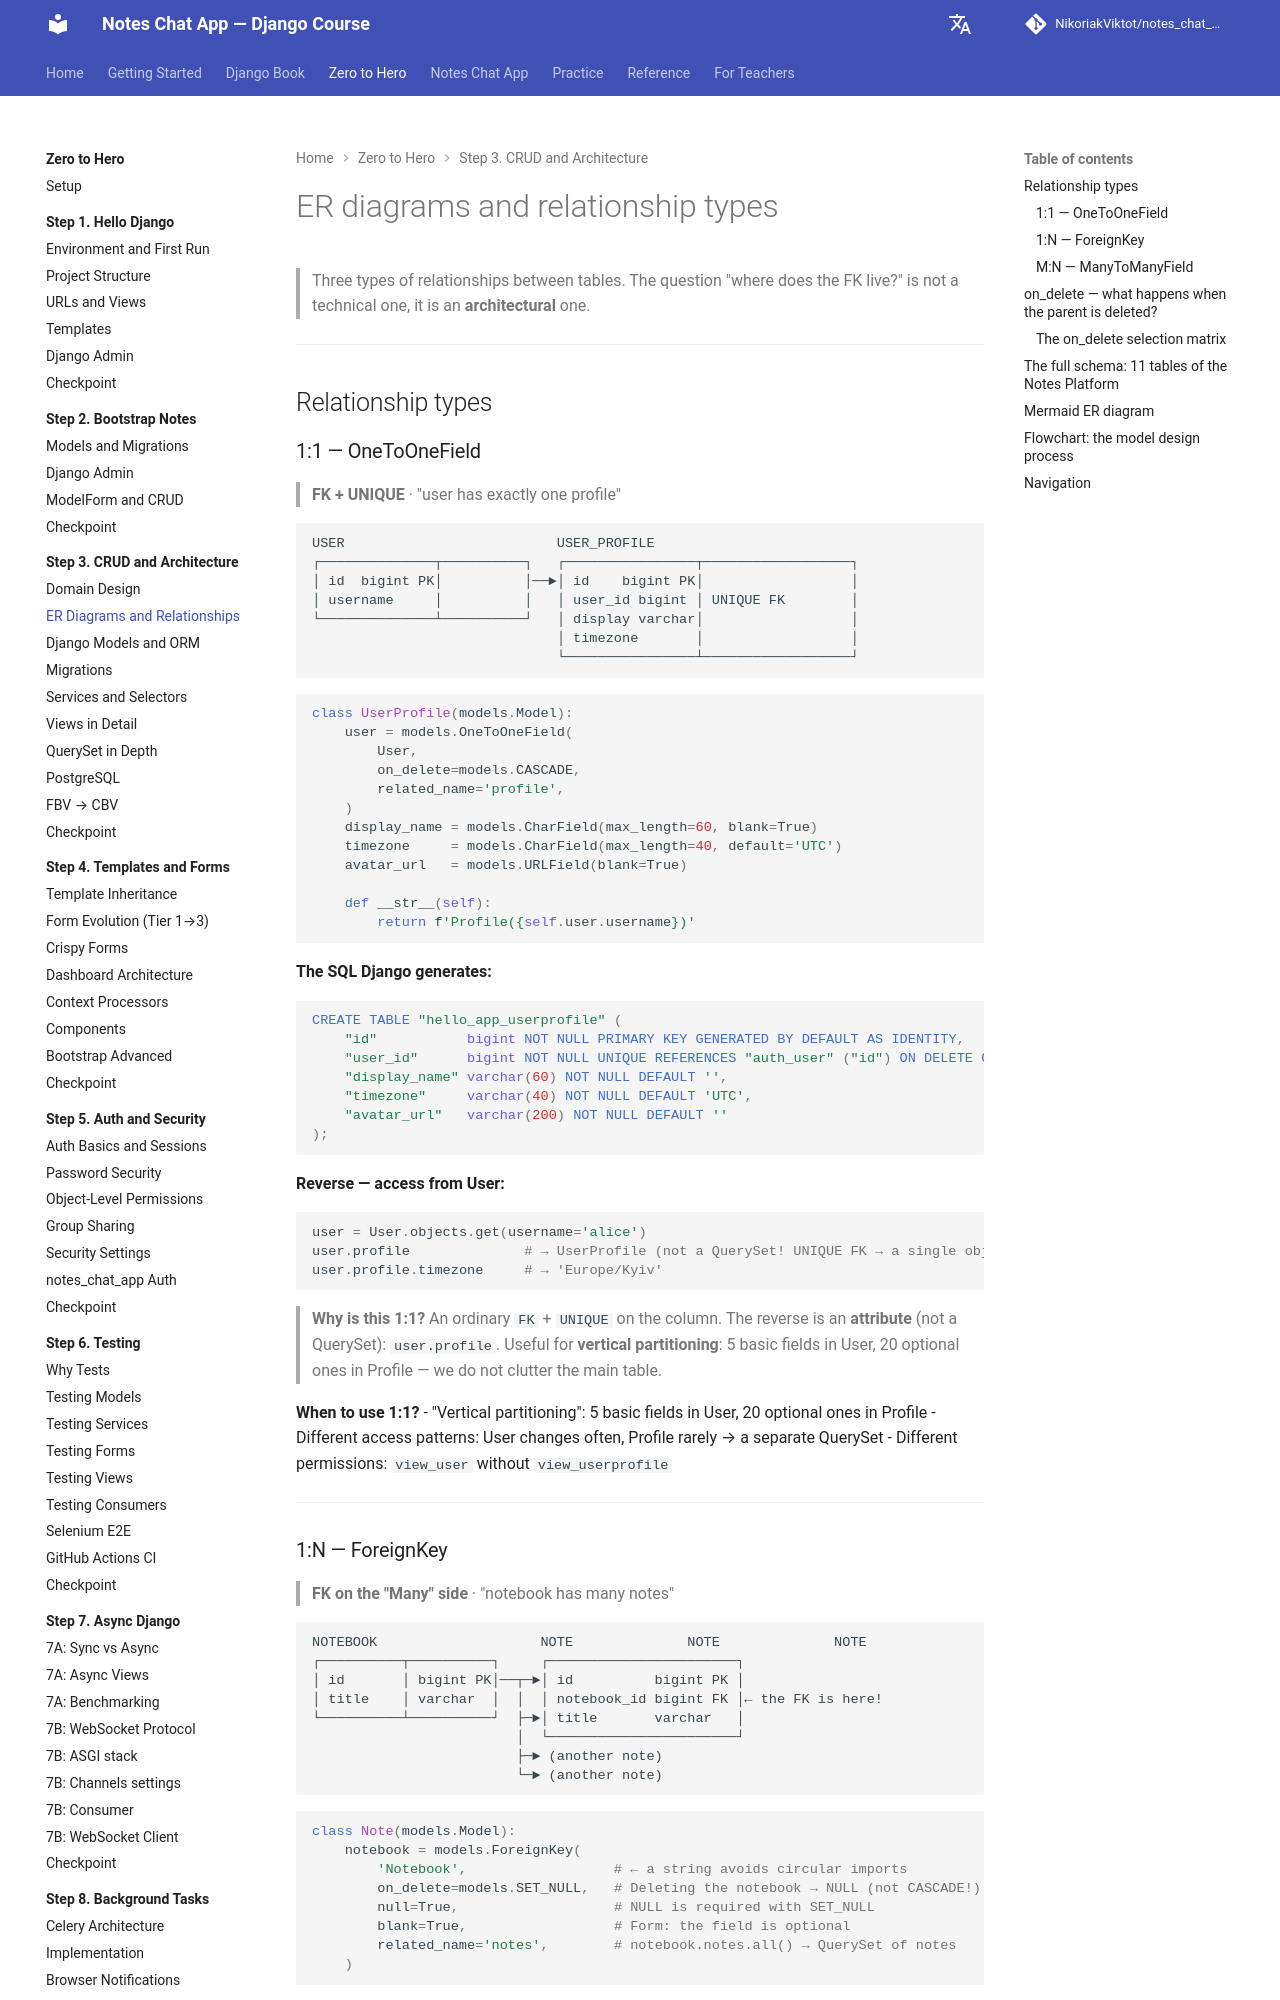

repository: NikoriakViktot/notes_chat_app · page: en/tutorials/03_crud_and_architecture/er_diagrams/index.html · generator: mkdocs

# ER-діаграми та типи зв'язків

> Три типи зв'язків між таблицями. Питання «де живе FK?» — це не технічне, це **архітектурне**.

---

## Типи зв'язків

### 1:1 — OneToOneField

> **FK + UNIQUE** · "user has exactly one profile"

```
USER                          USER_PROFILE
┌──────────────┬──────────┐   ┌────────────────┬──────────────────┐
│ id  bigint PK│          │──►│ id    bigint PK│                  │
│ username     │          │   │ user_id bigint │ UNIQUE FK        │
└──────────────┴──────────┘   │ display varchar│                  │
                              │ timezone       │                  │
                              └────────────────┴──────────────────┘
```

```python
class UserProfile(models.Model):
    user = models.OneToOneField(
        User,
        on_delete=models.CASCADE,
        related_name='profile',
    )
    display_name = models.CharField(max_length=60, blank=True)
    timezone     = models.CharField(max_length=40, default='UTC')
    avatar_url   = models.URLField(blank=True)

    def __str__(self):
        return f'Profile({self.user.username})'
```

**SQL що генерує Django:**
```sql
CREATE TABLE "hello_app_userprofile" (
    "id"           bigint NOT NULL PRIMARY KEY GENERATED BY DEFAULT AS IDENTITY,
    "user_id"      bigint NOT NULL UNIQUE REFERENCES "auth_user" ("id") ON DELETE CASCADE,
    "display_name" varchar(60) NOT NULL DEFAULT '',
    "timezone"     varchar(40) NOT NULL DEFAULT 'UTC',
    "avatar_url"   varchar(200) NOT NULL DEFAULT ''
);
```

**Реверс — доступ з User:**
```python
user = User.objects.get(username='alice')
user.profile              # → UserProfile (не QuerySet! UNIQUE FK → один об'єкт)
user.profile.timezone     # → 'Europe/Kyiv'
```

> **Чому це 1:1?** Звичайний `FK` + `UNIQUE` на колонці.
> Реверс — **атрибут** (не QuerySet): `user.profile`.
> Корисно для **вертикального партиціонування**: 5 базових полів у User, 20 опціональних у Profile — не забруднюємо головну таблицю.

**Коли використовувати 1:1?**
- "Вертикальне партиціонування": 5 базових полів у User, 20 опціональних у Profile
- Різний доступ: User змінюється часто, Profile рідко → окремий QuerySet
- Різні права: `view_user` без `view_userprofile`

---
